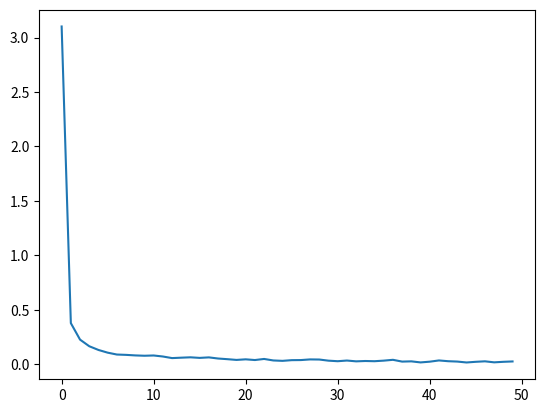

Reproduce this figure in Python.
import matplotlib.pyplot as plt

loss = [3.10153515, 0.37856366, 0.22723847, 0.16658767, 0.13241835, 0.10762732, 0.09040722, 0.08731437, 0.08229282, 0.07928867, 0.08167845, 0.07228332, 0.05770590, 0.06153743, 0.06487563, 0.05961932, 0.06424700, 0.05382029, 0.04781524, 0.04100435, 0.04637411, 0.03989132, 0.04985991, 0.03606245, 0.03242326, 0.03874619, 0.03963254, 0.04559741, 0.04452798, 0.03403587, 0.02912715, 0.03526544, 0.02792144, 0.03102915, 0.02913576, 0.03435258, 0.04194464, 0.02556484, 0.02783574, 0.01807564, 0.02483803, 0.03612936, 0.02914688, 0.02583533, 0.01748651, 0.02362457, 0.02814293, 0.01878288, 0.02356452, 0.02689348]

plt.plot(loss)

plt.show()